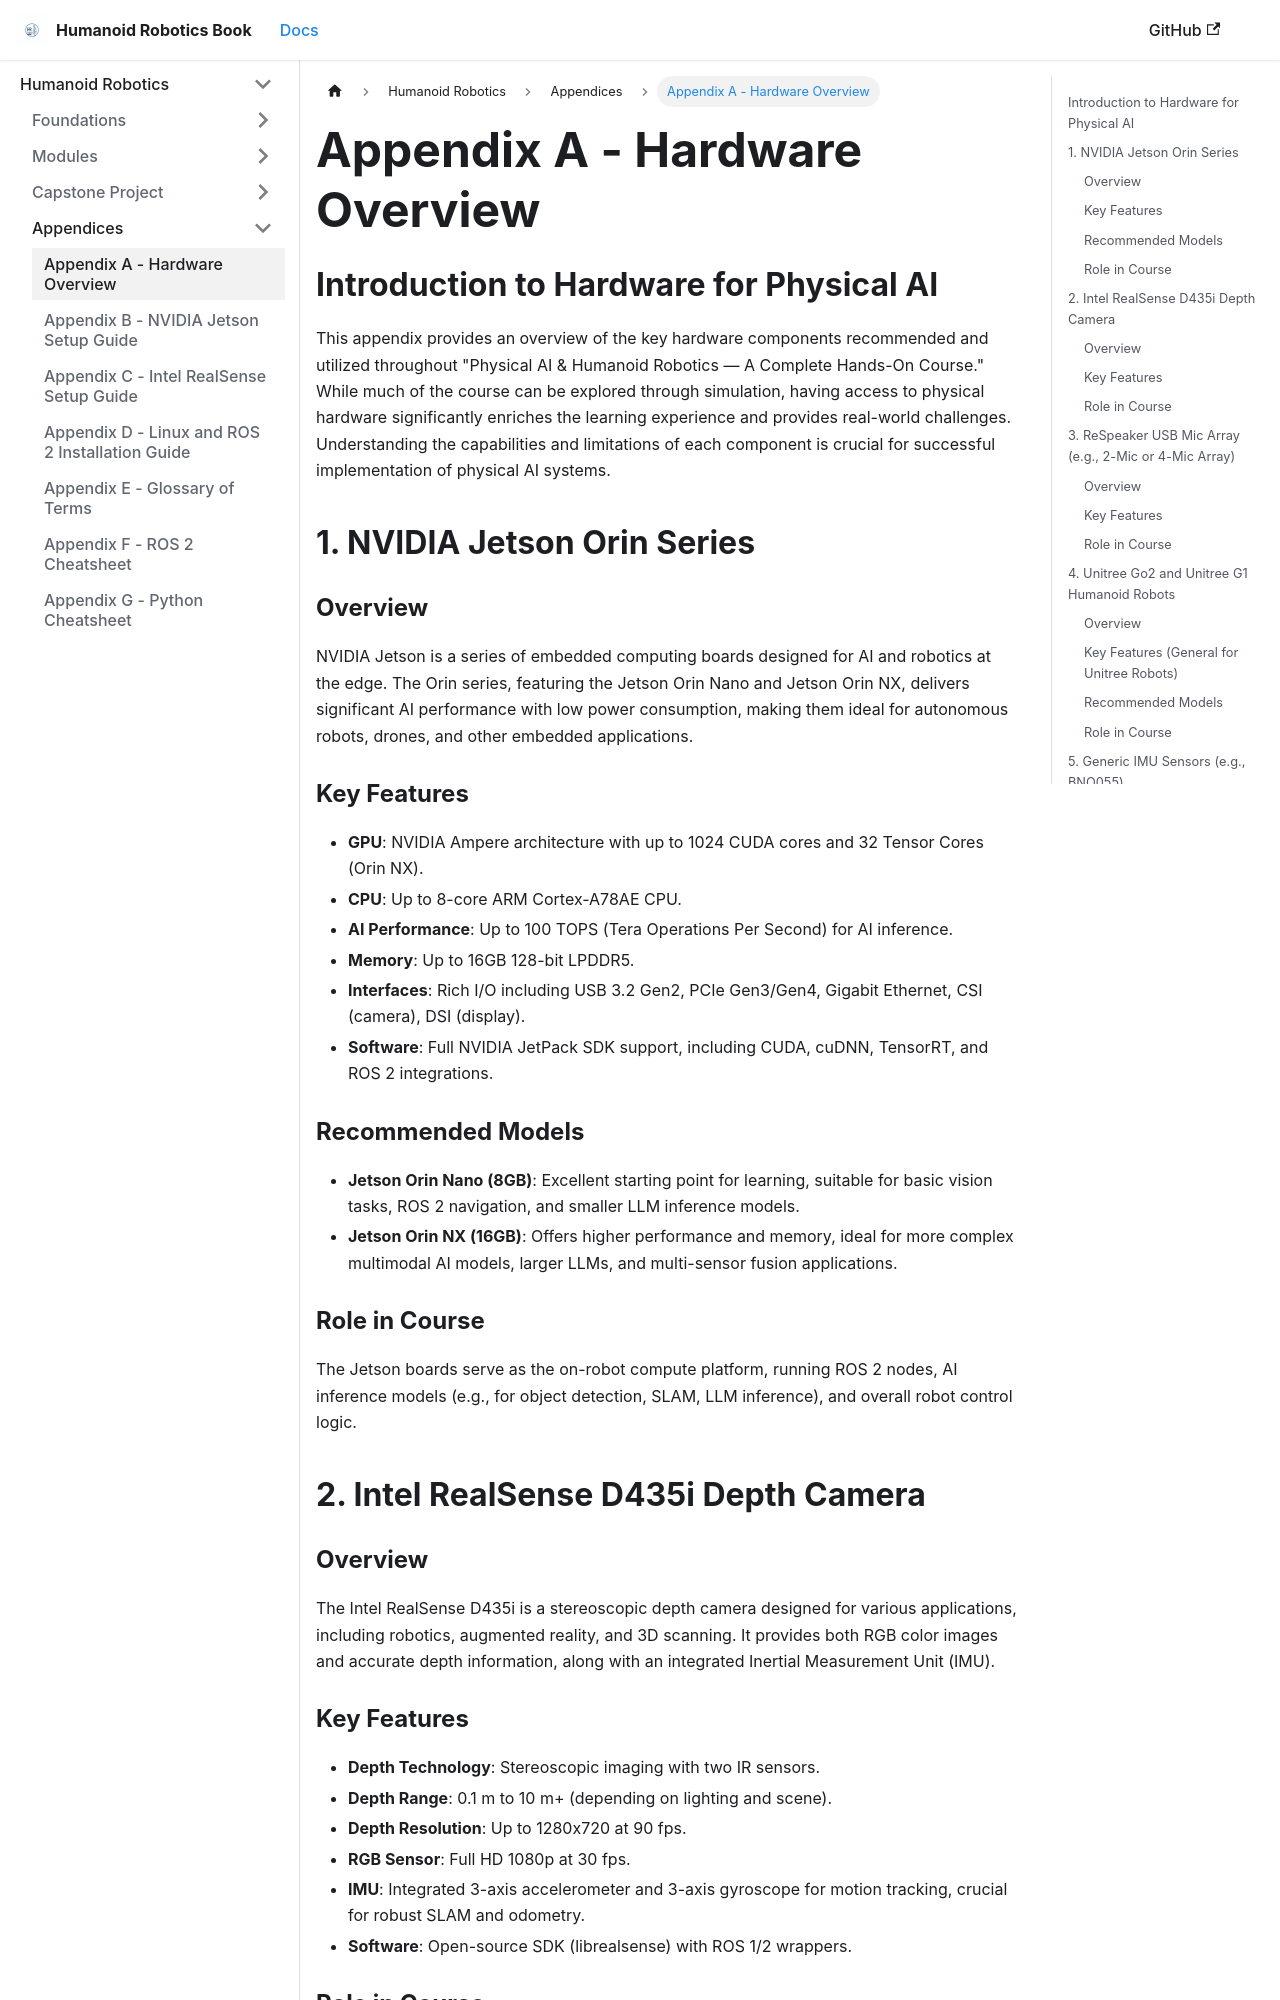

repository: Mahnoor-sheikh-23/Hackathon-Humanoid-Robotics-Book · page: appendices/appA_hardware.html · generator: docusaurus

---
title: Appendix A - Hardware Overview
---

## Introduction to Hardware for Physical AI
This appendix provides an overview of the key hardware components recommended and utilized throughout "Physical AI & Humanoid Robotics — A Complete Hands-On Course." While much of the course can be explored through simulation, having access to physical hardware significantly enriches the learning experience and provides real-world challenges. Understanding the capabilities and limitations of each component is crucial for successful implementation of physical AI systems.

## 1. NVIDIA Jetson Orin Series

### Overview
NVIDIA Jetson is a series of embedded computing boards designed for AI and robotics at the edge. The Orin series, featuring the Jetson Orin Nano and Jetson Orin NX, delivers significant AI performance with low power consumption, making them ideal for autonomous robots, drones, and other embedded applications.

### Key Features
- **GPU**: NVIDIA Ampere architecture with up to 1024 CUDA cores and 32 Tensor Cores (Orin NX).
- **CPU**: Up to 8-core ARM Cortex-A78AE CPU.
- **AI Performance**: Up to 100 TOPS (Tera Operations Per Second) for AI inference.
- **Memory**: Up to 16GB 128-bit LPDDR5.
- **Interfaces**: Rich I/O including USB 3.2 Gen2, PCIe Gen3/Gen4, Gigabit Ethernet, CSI (camera), DSI (display).
- **Software**: Full NVIDIA JetPack SDK support, including CUDA, cuDNN, TensorRT, and ROS 2 integrations.

### Recommended Models
- **Jetson Orin Nano (8GB)**: Excellent starting point for learning, suitable for basic vision tasks, ROS 2 navigation, and smaller LLM inference models.
- **Jetson Orin NX (16GB)**: Offers higher performance and memory, ideal for more complex multimodal AI models, larger LLMs, and multi-sensor fusion applications.

### Role in Course
The Jetson boards serve as the on-robot compute platform, running ROS 2 nodes, AI inference models (e.g., for object detection, SLAM, LLM inference), and overall robot control logic.

## 2. Intel RealSense D435i Depth Camera

### Overview
The Intel RealSense D435i is a stereoscopic depth camera designed for various applications, including robotics, augmented reality, and 3D scanning. It provides both RGB color images and accurate depth information, along with an integrated Inertial Measurement Unit (IMU).
